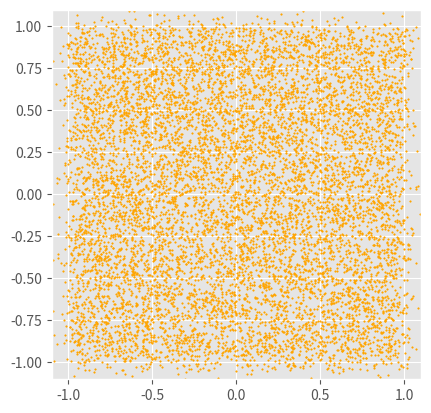

Here is the Python script that generated this plot: (Note: this script raises an exception after producing the figure.)
import numpy as np
from numpy.random import *
import matplotlib.pyplot as plt
from functools import reduce 

#気体のモデル
N  = 10000
L  = 1.0

dt = 0.05
num = 50 #00
rN = range(N)

#InitialPosition
X0 = list(rand(2*N)*2-1) #[0.5 for i in range(2*N)]#
#InitialVelocity
V0 = list(randn(2*N))

plt.style.use('ggplot') 
fig = plt.figure()



##### MOTION ##### 
update = lambda X,V : list( map(lambda x,v: x+v*dt , X,V))

def wall(X,V): #V = wall(X,V) 壁による反射
  for i in rN:
    V[i] = -V[i] if abs(X[i])>L else V[i] 
  return V


#### ####

#def hall
#def press
#def vHist

def xDistribute(X):
  X1 = [X[2*i  ] for i in rN]
  Y1 = [X[2*i+1] for i in rN]
  p = lambda x : x > 0 
  n = lambda x : x < 0 
  return len( list( filter( p ,X1)))

def press(X):
  p = lambda x : abs(x)> L
  return len( list( filter( p ,X)))


def main(num):
  X = X0
  V = V0

  dis =  [0 for i in range(20)]
  pres = [0 for i in range(20)]

  for i in range(num):
    X1 = update(X,V)
#Outputs
    del  dis[0]
    del pres[0]
    dis  +=[xDistribute(X)]
    pres +=[press(X)]

    plotf(i,X1,[]) #[dis,pres])
#次にデータを渡す
    X  = X1
    V = wall(X1,V)

    #dis.append(xDistribute(X))
    #pres.append(press(X))
  #plt.plot(dis)
  #plt.plot(pres)
  #plt.savefig('dis_press.png')



def plotf(i,X,option):
  x = [X[2*i  ] for i in rN]
  y = [X[2*i+1] for i in rN]  

  ax = fig.add_subplot(111,aspect=1.0)
  ax.scatter(x,y,color='orange',s=1) 
  ax.set_xlim(-L*1.1,L*1.1)
  ax.set_ylim(-L*1.1,L*1.1)

  for j in range(len(option)):
    plt.axes([0.3, 0.2, 0.3, 0.2]) #axes([左, 下, 幅, 高さ])
    plt.plot(option[j])

  if (i<10):  plt.savefig('gasfig/fig0'+str(i)+'.png')
  else :      plt.savefig('gasfig/fig' +str(i)+'.png')
  print(i)
  plt.clf()



if __name__ == '__main__':
  main(num)